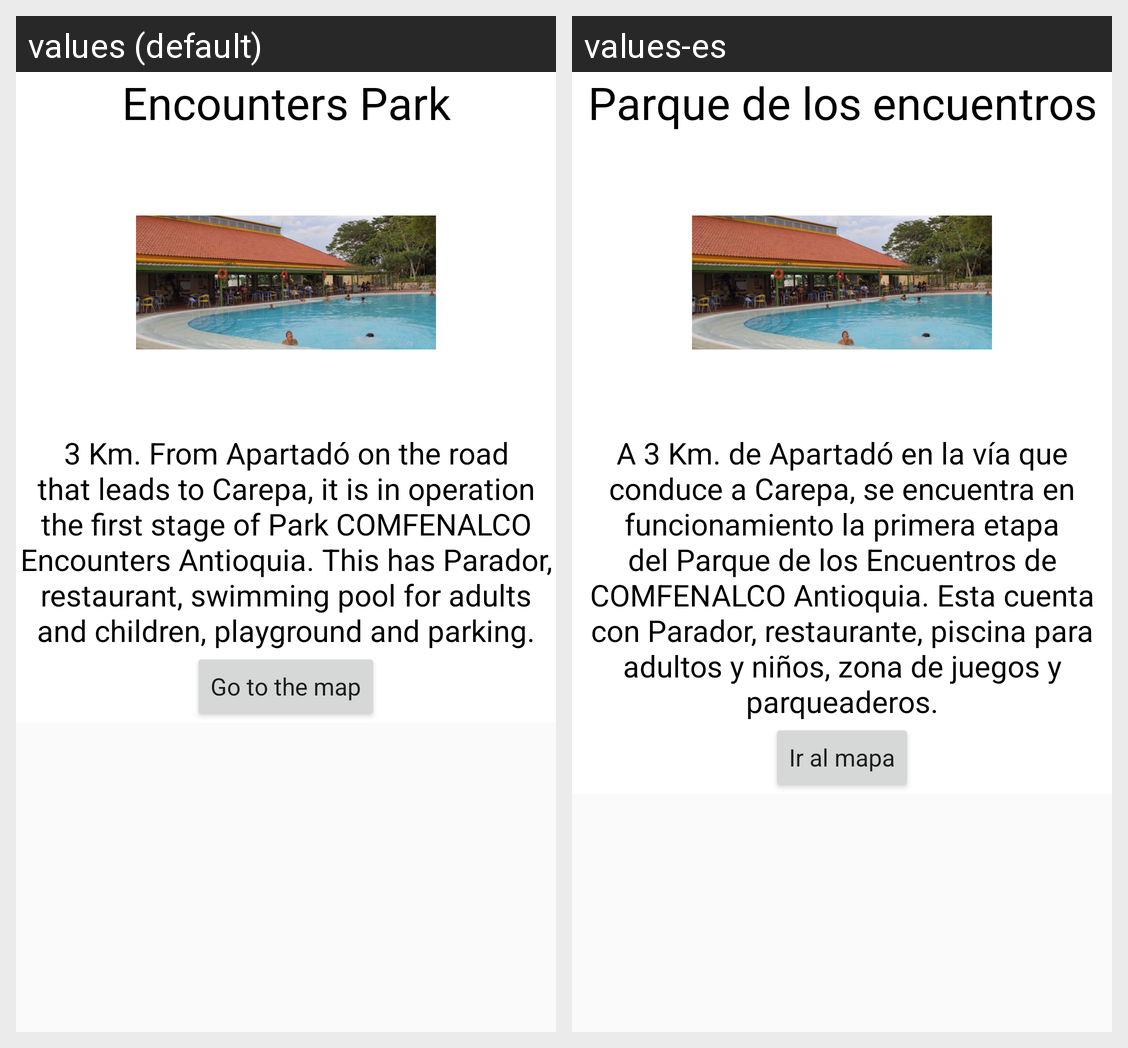

Strings drawn on this Android screen and how each of the app's shown locales translates them:
Android screen res/layout/fragment_encuentros.xml rendered under 2 locales, left to right: values (default), values-es. Device: Nexus 5 (rendered at 1080×1920; each locale shown at half size, 540×960, under a caption strip naming it); theme AppTheme.
Strings drawn on this screen, with the default value and each locale's value (text and hints the layout hard-codes, and strings that could not be matched under every locale, appear in the picture but are not listed):

encuentros
  values: Encounters Park
  values-es: Parque de los encuentros

encuentrosInfo
  values: 3 Km. From Apartadó on the road that leads to Carepa, it is in operation the first stage of Park COMFENALCO Encounters Antioquia. This has Parador, restaurant, swimming pool for adults and children, playground and parking.
  values-es: A 3 Km. de Apartadó en la vía que conduce a Carepa, se encuentra en funcionamiento la primera etapa del Parque de los Encuentros de COMFENALCO Antioquia. Esta cuenta con Parador, restaurante, piscina para adultos y niños, zona de juegos y parqueaderos.

irMapa
  values: Go to the map
  values-es: Ir al mapa
